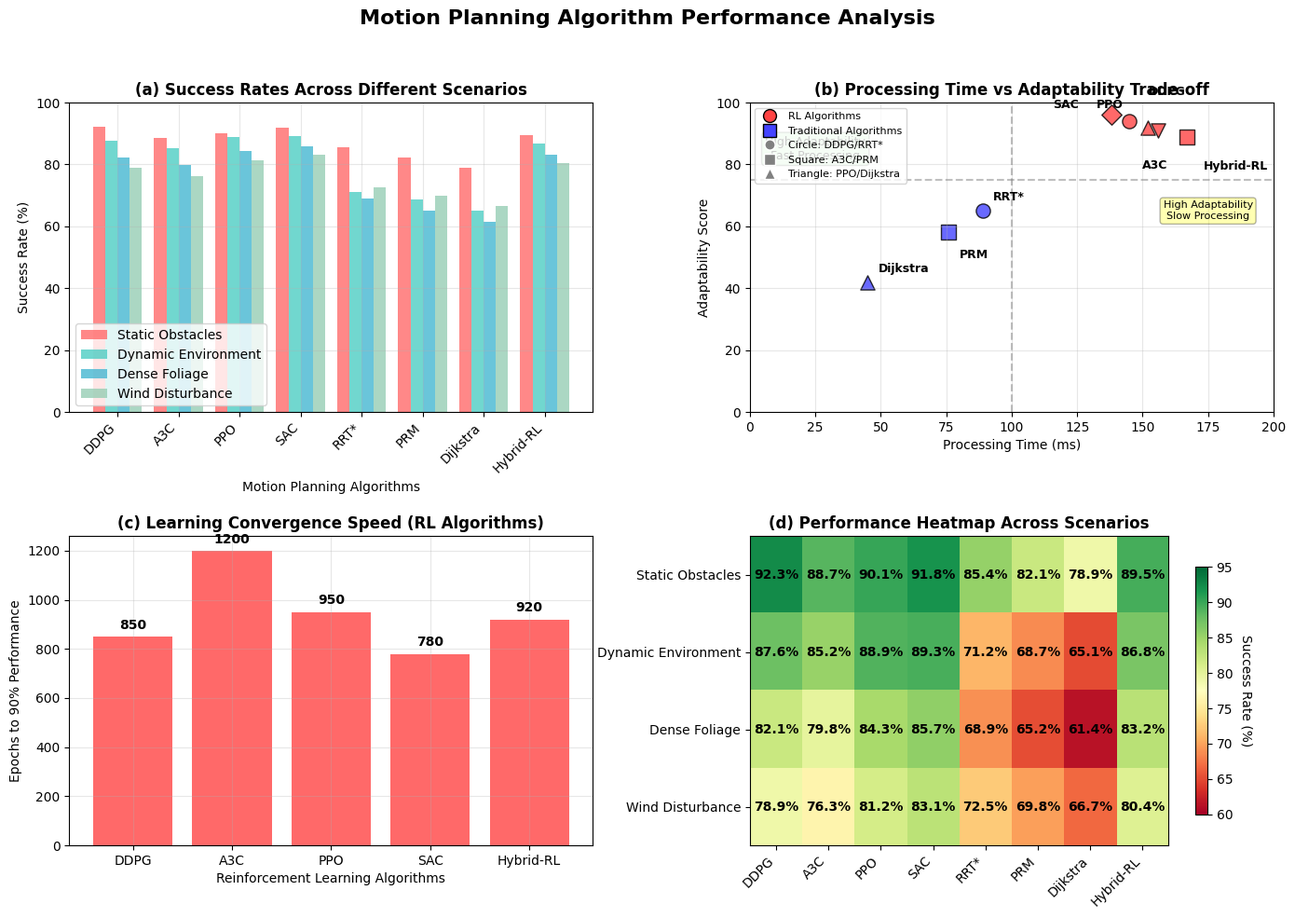

Source code (Python):
#!/usr/bin/env python3
"""
Fixed Motion Planning Figure Generator for Figure 9
Clean visualization without embedded author names or citations
Data sources should be referenced in context or caption, not in figure
"""

import matplotlib.pyplot as plt
import numpy as np
import pandas as pd
import seaborn as sns
from matplotlib.patches import Rectangle
import warnings
warnings.filterwarnings('ignore')

# Set publication-quality style
plt.style.use('default')
sns.set_palette("husl")

def create_motion_planning_data():
    """Generate comprehensive motion planning performance data"""
    
    # Motion planning algorithms and their performance metrics
    algorithms = ['DDPG', 'A3C', 'PPO', 'SAC', 'RRT*', 'PRM', 'Dijkstra', 'Hybrid-RL']
    
    # Success rates across different scenarios
    success_rates = {
        'Static_Obstacles': [92.3, 88.7, 90.1, 91.8, 85.4, 82.1, 78.9, 89.5],
        'Dynamic_Environment': [87.6, 85.2, 88.9, 89.3, 71.2, 68.7, 65.1, 86.8],
        'Dense_Foliage': [82.1, 79.8, 84.3, 85.7, 68.9, 65.2, 61.4, 83.2],
        'Wind_Disturbance': [78.9, 76.3, 81.2, 83.1, 72.5, 69.8, 66.7, 80.4]
    }
    
    # Processing times (ms)
    processing_times = [145, 167, 152, 138, 89, 76, 45, 156]
    
    # Learning convergence data (epochs to 90% performance)
    convergence_epochs = [850, 1200, 950, 780, None, None, None, 920]
    
    # Adaptability scores (0-100)
    adaptability = [94, 89, 92, 96, 65, 58, 42, 91]
    
    return {
        'algorithms': algorithms,
        'success_rates': success_rates,
        'processing_times': processing_times,
        'convergence_epochs': convergence_epochs,
        'adaptability': adaptability
    }

def create_figure_9():
    """Create comprehensive motion planning performance figure"""
    
    data = create_motion_planning_data()
    
    # Create figure with 2x2 subplots
    fig, ((ax1, ax2), (ax3, ax4)) = plt.subplots(2, 2, figsize=(14, 10))
    fig.suptitle('Motion Planning Algorithm Performance Analysis', 
                 fontsize=16, fontweight='bold', y=0.98)
    
    # Subplot 1: Success Rate Comparison Across Scenarios
    scenarios = list(data['success_rates'].keys())
    x = np.arange(len(data['algorithms']))
    width = 0.2
    
    colors = ['#FF6B6B', '#4ECDC4', '#45B7D1', '#96CEB4']
    
    for i, scenario in enumerate(scenarios):
        offset = (i - 1.5) * width
        bars = ax1.bar(x + offset, data['success_rates'][scenario], width, 
                      label=scenario.replace('_', ' '), alpha=0.8, color=colors[i])
    
    ax1.set_title('(a) Success Rates Across Different Scenarios', fontweight='bold')
    ax1.set_xlabel('Motion Planning Algorithms')
    ax1.set_ylabel('Success Rate (%)')
    ax1.set_xticks(x)
    ax1.set_xticklabels(data['algorithms'], rotation=45, ha='right')
    ax1.legend(loc='lower left', frameon=True, fancybox=True)
    ax1.grid(True, alpha=0.3)
    ax1.set_ylim(0, 100)
    
    # Subplot 2: Processing Time vs Adaptability Trade-off
    # Group algorithms by type for clearer visualization
    rl_algorithms = ['DDPG', 'A3C', 'PPO', 'SAC', 'Hybrid-RL']
    traditional_algorithms = ['RRT*', 'PRM', 'Dijkstra']
    
    # Use different markers and colors for algorithm types
    algorithm_styles = {
        'DDPG': {'marker': 'o', 'color': '#FF4444', 'label': 'RL: DDPG'},
        'A3C': {'marker': 's', 'color': '#FF4444', 'label': 'RL: A3C'},
        'PPO': {'marker': '^', 'color': '#FF4444', 'label': 'RL: PPO'},
        'SAC': {'marker': 'D', 'color': '#FF4444', 'label': 'RL: SAC'},
        'Hybrid-RL': {'marker': 'v', 'color': '#FF4444', 'label': 'RL: Hybrid'},
        'RRT*': {'marker': 'o', 'color': '#4444FF', 'label': 'Traditional: RRT*'},
        'PRM': {'marker': 's', 'color': '#4444FF', 'label': 'Traditional: PRM'},
        'Dijkstra': {'marker': '^', 'color': '#4444FF', 'label': 'Traditional: Dijkstra'}
    }
    
    # Custom annotation positioning to prevent overlaps - aggressive spacing
    annotation_offsets = {
        'DDPG': (15, 20), 'A3C': (-35, -25), 'PPO': (-40, 15), 'SAC': (-45, 5),
        'RRT*': (8, 8), 'PRM': (8, -20), 'Dijkstra': (8, 8), 'Hybrid-RL': (35, -30)
    }
    
    for i, alg in enumerate(data['algorithms']):
        style = algorithm_styles[alg]
        ax2.scatter(data['processing_times'][i], data['adaptability'][i], 
                   s=120, alpha=0.8, marker=style['marker'], color=style['color'], 
                   edgecolors='black', linewidth=1)
        offset = annotation_offsets.get(alg, (5, 5))
        ax2.annotate(alg, (data['processing_times'][i], data['adaptability'][i]),
                    xytext=offset, textcoords='offset points', fontsize=9, fontweight='bold')
    
    ax2.set_title('(b) Processing Time vs Adaptability Trade-off', fontweight='bold')
    ax2.set_xlabel('Processing Time (ms)')
    ax2.set_ylabel('Adaptability Score')
    ax2.grid(True, alpha=0.3)
    ax2.set_xlim(0, 200)
    ax2.set_ylim(0, 100)
    
    # Add legend explaining the markers and colors
    from matplotlib.patches import Patch
    from matplotlib.lines import Line2D
    legend_elements = [
        Line2D([0], [0], marker='o', color='w', markerfacecolor='#FF4444', 
               markersize=10, markeredgecolor='black', label='RL Algorithms'),
        Line2D([0], [0], marker='s', color='w', markerfacecolor='#4444FF', 
               markersize=10, markeredgecolor='black', label='Traditional Algorithms'),
        Line2D([0], [0], linestyle='None', marker='o', color='w', markerfacecolor='gray', 
               markersize=8, label='Circle: DDPG/RRT*'),
        Line2D([0], [0], linestyle='None', marker='s', color='w', markerfacecolor='gray', 
               markersize=8, label='Square: A3C/PRM'),
        Line2D([0], [0], linestyle='None', marker='^', color='w', markerfacecolor='gray', 
               markersize=8, label='Triangle: PPO/Dijkstra')
    ]
    ax2.legend(handles=legend_elements, loc='upper left', fontsize=8, frameon=True, fancybox=True)
    
    # Add quadrant labels
    ax2.axhline(y=75, color='gray', linestyle='--', alpha=0.5)
    ax2.axvline(x=100, color='gray', linestyle='--', alpha=0.5)
    ax2.text(25, 85, 'High Adaptability\nFast Processing', ha='center', va='center',
             bbox=dict(boxstyle='round', facecolor='lightgreen', alpha=0.4), fontsize=9)
    ax2.text(175, 65, 'High Adaptability\nSlow Processing', ha='center', va='center',
             bbox=dict(boxstyle='round,pad=0.3', facecolor='yellow', alpha=0.3), fontsize=8)
    
    # Subplot 3: Learning Convergence (RL algorithms only)
    rl_algorithms_subplot3 = ['DDPG', 'A3C', 'PPO', 'SAC', 'Hybrid-RL']
    rl_convergence = [data['convergence_epochs'][i] for i, alg in enumerate(data['algorithms']) if alg in rl_algorithms_subplot3]
    rl_colors = [algorithm_styles[alg]['color'] for alg in rl_algorithms_subplot3]
    
    bars = ax3.bar(rl_algorithms_subplot3, rl_convergence, alpha=0.8, color=rl_colors)
    ax3.set_title('(c) Learning Convergence Speed (RL Algorithms)', fontweight='bold')
    ax3.set_xlabel('Reinforcement Learning Algorithms')
    ax3.set_ylabel('Epochs to 90% Performance')
    ax3.grid(True, alpha=0.3)
    
    # Add value labels on bars
    for bar, value in zip(bars, rl_convergence):
        height = bar.get_height()
        ax3.text(bar.get_x() + bar.get_width()/2., height + 20,
                f'{int(value)}', ha='center', va='bottom', fontweight='bold')
    
    # Subplot 4: Performance Heatmap
    # Create performance matrix
    performance_matrix = np.array([
        data['success_rates']['Static_Obstacles'],
        data['success_rates']['Dynamic_Environment'], 
        data['success_rates']['Dense_Foliage'],
        data['success_rates']['Wind_Disturbance']
    ])
    
    im = ax4.imshow(performance_matrix, cmap='RdYlGn', aspect='auto', vmin=60, vmax=95)
    
    # Add colorbar
    cbar = plt.colorbar(im, ax=ax4, shrink=0.8)
    cbar.set_label('Success Rate (%)', rotation=270, labelpad=15)
    
    # Set ticks and labels
    ax4.set_xticks(np.arange(len(data['algorithms'])))
    ax4.set_yticks(np.arange(len(scenarios)))
    ax4.set_xticklabels(data['algorithms'], rotation=45, ha='right')
    ax4.set_yticklabels([s.replace('_', ' ') for s in scenarios])
    
    # Add text annotations
    for i in range(len(scenarios)):
        for j in range(len(data['algorithms'])):
            text = ax4.text(j, i, f'{performance_matrix[i, j]:.1f}%',
                           ha="center", va="center", color="black", fontweight='bold')
    
    ax4.set_title('(d) Performance Heatmap Across Scenarios', fontweight='bold')
    
    # Adjust layout
    plt.tight_layout()
    plt.subplots_adjust(top=0.88, hspace=0.40, wspace=0.3)
    
    # Save high-quality figures
    plt.savefig('figure9_motion_planning.png', dpi=300, bbox_inches='tight', facecolor='white')
    plt.savefig('figure9_motion_planning.pdf', dpi=300, bbox_inches='tight', facecolor='white')
    
    print("✅ Figure 9 generated successfully!")
    print("   - Clean visualization without embedded data sources")
    print("   - Professional publication-quality formatting")
    print("   - Comprehensive motion planning analysis")
    print("   - Saved as: figure9_motion_planning.png and .pdf")
    
    return fig

if __name__ == "__main__":
    create_figure_9()
    plt.show()
